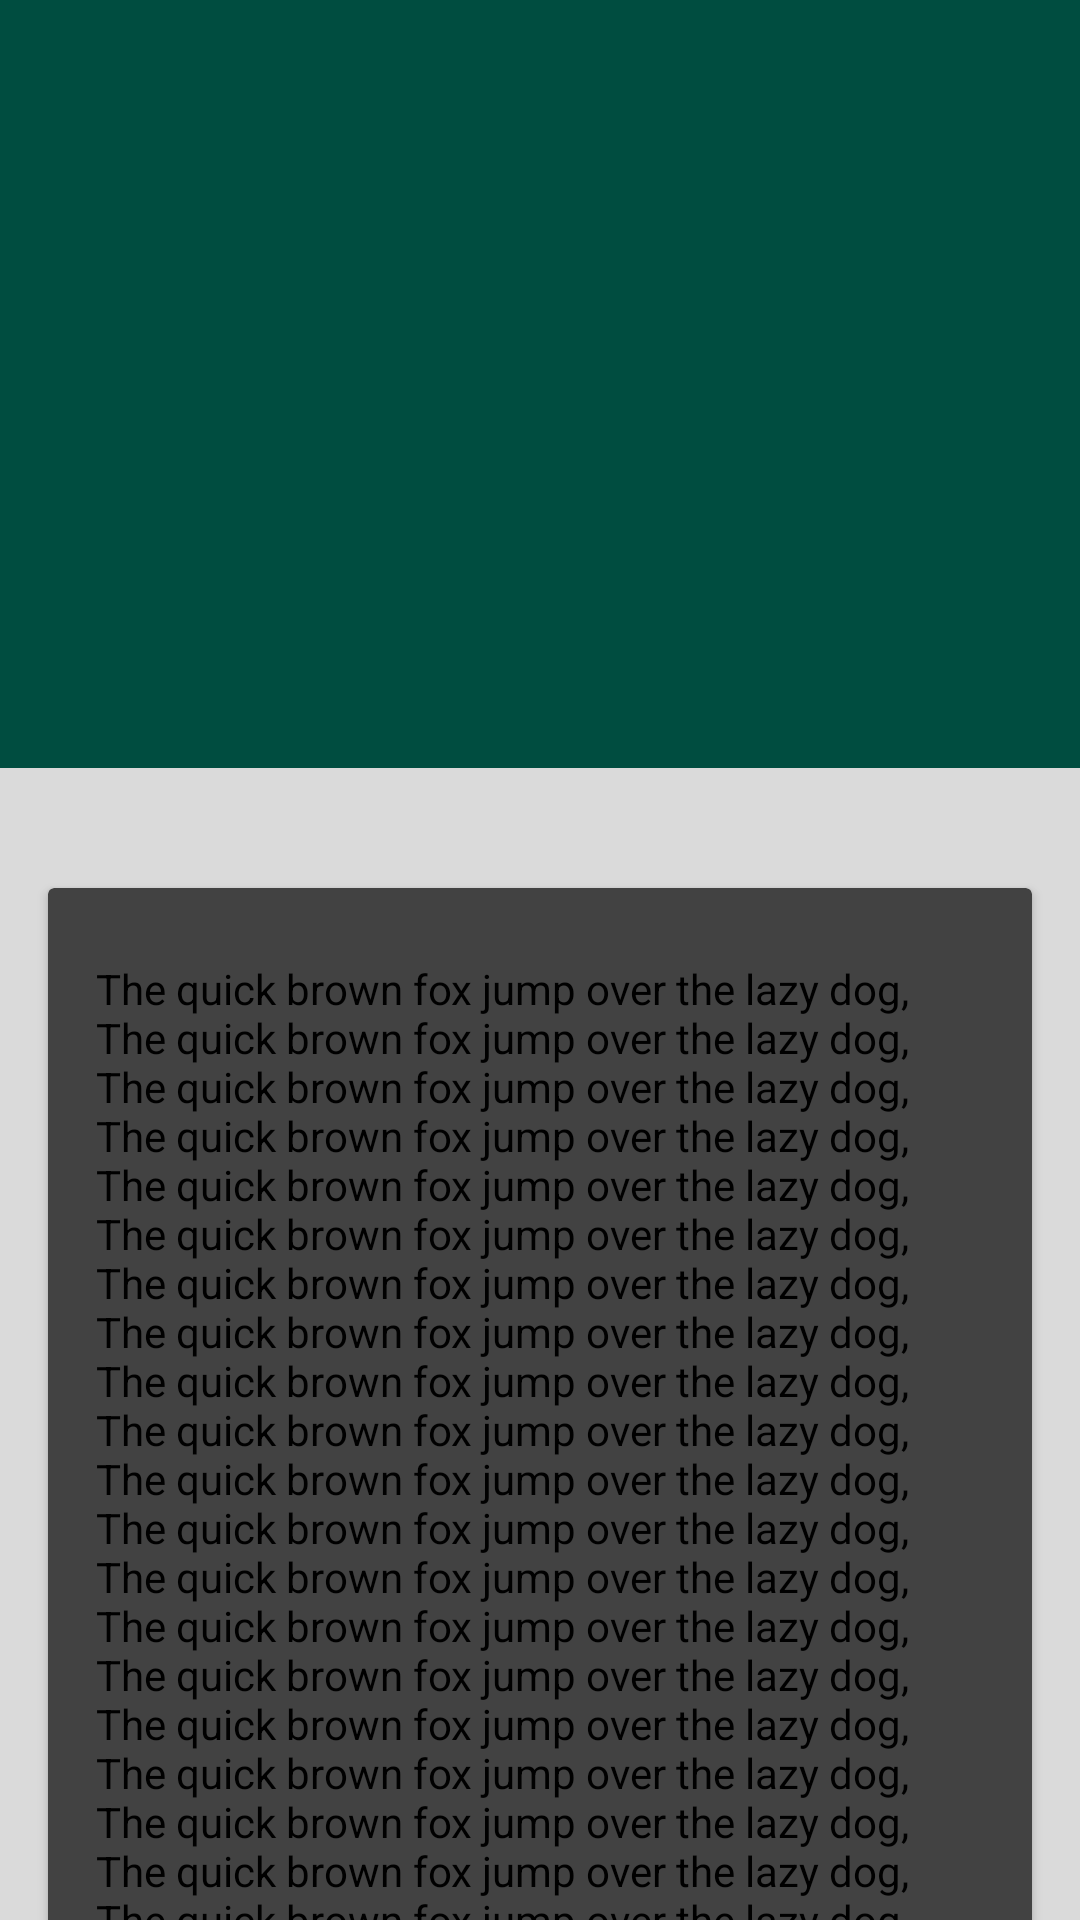

This screen was rendered from an Android layout file. Write that file and the resources it references.
<!-- AndroidManifest.xml: application theme AppTheme -->
<!-- res/layout/collapsing_layout.xml -->
<android.support.design.widget.CoordinatorLayout
    xmlns:android="http://schemas.android.com/apk/res/android"
    xmlns:tools="http://schemas.android.com/tools"
    xmlns:app="http://schemas.android.com/apk/res-auto"
    android:id="@+id/coordinatorLayout"
    android:layout_height="match_parent"
    android:layout_width="match_parent">



    <android.support.design.widget.AppBarLayout
        android:id="@+id/appbar"
        android:layout_width="match_parent"
        android:layout_height="@dimen/detail_backdrop_height"
        android:theme="@style/ThemeOverlay.AppCompat.Dark.ActionBar">

        <android.support.design.widget.CollapsingToolbarLayout
            android:id="@+id/collapsing_toolbar"
            android:layout_width="match_parent"
            android:layout_height="match_parent"
            app:layout_scrollFlags="scroll|exitUntilCollapsed">


            <ImageView
                android:id="@+id/backdrop"
                android:layout_width="match_parent"
                android:layout_height="match_parent"
                android:scaleType="centerCrop"
                app:layout_collapseMode="parallax" />

            <android.support.v7.widget.Toolbar
                android:id="@+id/toolbar"
                android:layout_width="match_parent"
                android:layout_height="?attr/actionBarSize"
                android:background="?attr/colorPrimary"
                app:layout_collapseMode="pin"/>


        </android.support.design.widget.CollapsingToolbarLayout>
    </android.support.design.widget.AppBarLayout>

    <include layout="@layout/cardviews"/>


</android.support.design.widget.CoordinatorLayout>
<!-- res/layout/cardviews.xml (included above) -->
<?xml version="1.0" encoding="utf-8"?>
<android.support.v4.widget.NestedScrollView
	    xmlns:android="http://schemas.android.com/apk/res/android"
	    xmlns:app="http://schemas.android.com/apk/res-auto"
        android:layout_width="match_parent"
        android:layout_height="match_parent"
        app:layout_behavior="@string/appbar_scrolling_view_behavior">

        <LinearLayout
            android:layout_width="match_parent"
            android:layout_height="match_parent"
            android:orientation="vertical"
            android:paddingTop="24dp">

            <android.support.v7.widget.CardView
                android:layout_width="match_parent"
                android:layout_height="wrap_content"
                android:layout_margin="@dimen/card_margin">

                <LinearLayout
                    style="@style/Widget.CardContent"
                    android:layout_width="match_parent"
                    android:layout_height="wrap_content"
                    android:background="@drawable/cardview_border">

                   <TextView
                        android:layout_width="match_parent"
                        android:layout_height="wrap_content"
                        android:textColor="#000000"
                        android:text="@string/long_text" />


                </LinearLayout>

            </android.support.v7.widget.CardView>



            <android.support.v7.widget.CardView
                android:layout_width="match_parent"
                android:layout_height="wrap_content"
                android:layout_marginBottom="@dimen/card_margin"
                android:layout_marginLeft="@dimen/card_margin"
                android:layout_marginRight="@dimen/card_margin"
                >



            </android.support.v7.widget.CardView>

        </LinearLayout>

</android.support.v4.widget.NestedScrollView>
<!-- resources referenced by this layout -->
<resources>
  <dimen name="card_margin">16dp</dimen>
  <dimen name="detail_backdrop_height">256dp</dimen>
  <string name="long_text">The quick brown fox jump over the lazy dog, The quick brown fox jump over the lazy dog, The quick brown fox jump over the lazy dog,
          The quick brown fox jump over the lazy dog, The quick brown fox jump over the lazy dog, The quick brown fox jump over the lazy dog, The quick brown fox jump over the lazy dog,
          The quick brown fox jump over the lazy dog, The quick brown fox jump over the lazy dog, The quick brown fox jump over the lazy dog, The quick brown fox jump over the lazy dog,
          The quick brown fox jump over the lazy dog, The quick brown fox jump over the lazy dog, The quick brown fox jump over the lazy dog, The quick brown fox jump over the lazy dog,
          The quick brown fox jump over the lazy dog, The quick brown fox jump over the lazy dog, The quick brown fox jump over the lazy dog, The quick brown fox jump over the lazy dog,
          The quick brown fox jump over the lazy dog, The quick brown fox jump over the lazy dog, The quick brown fox jump over the lazy dog, The quick brown fox jump over the lazy dog,
          The quick brown fox jump over the lazy dog, The quick brown fox jump over the lazy dog, The quick brown fox jump over the lazy dog, The quick brown fox jump over the lazy dog,
      </string>
  <style name="Widget.CardContent" parent="android:Widget">
      <item name="android:paddingLeft">16dp</item>
      <item name="android:paddingRight">16dp</item>
      <item name="android:paddingTop">24dp</item>
      <item name="android:paddingBottom">24dp</item>
      <item name="android:orientation">vertical</item>
  </style>
  <style name="AppTheme" parent="AppBaseTheme">
      
  </style>
  <style name="AppBaseTheme" parent="Base.Theme.HMKCodeApp">
      
  </style>
  <style name="Base.Theme.HMKCodeApp" parent="Theme.AppCompat.NoActionBar">
  
      <item name="colorPrimary">@color/my_primary</item>
  
      
      <item name="colorPrimaryDark">@color/my_primary_dark</item>
  
      
      <item name="colorAccent">@color/my_accent</item>
  
      
      <item name="android:textColorPrimary">@color/my_primary_text</item>
  
      
      <item name="android:textColorSecondary">@color/my_secondary_text</item>
  
  
      <item name="android:windowBackground">@color/window_background</item>
  </style>
  <color name="my_primary">#004D40</color>
  <color name="my_primary_dark">#00796B</color>
  <color name="my_accent">#d50000</color>
  <color name="my_primary_text">#FFAB00</color>
  <color name="my_secondary_text">#ffffff</color>
  <color name="window_background">#d3d3d3d3</color>
</resources>
